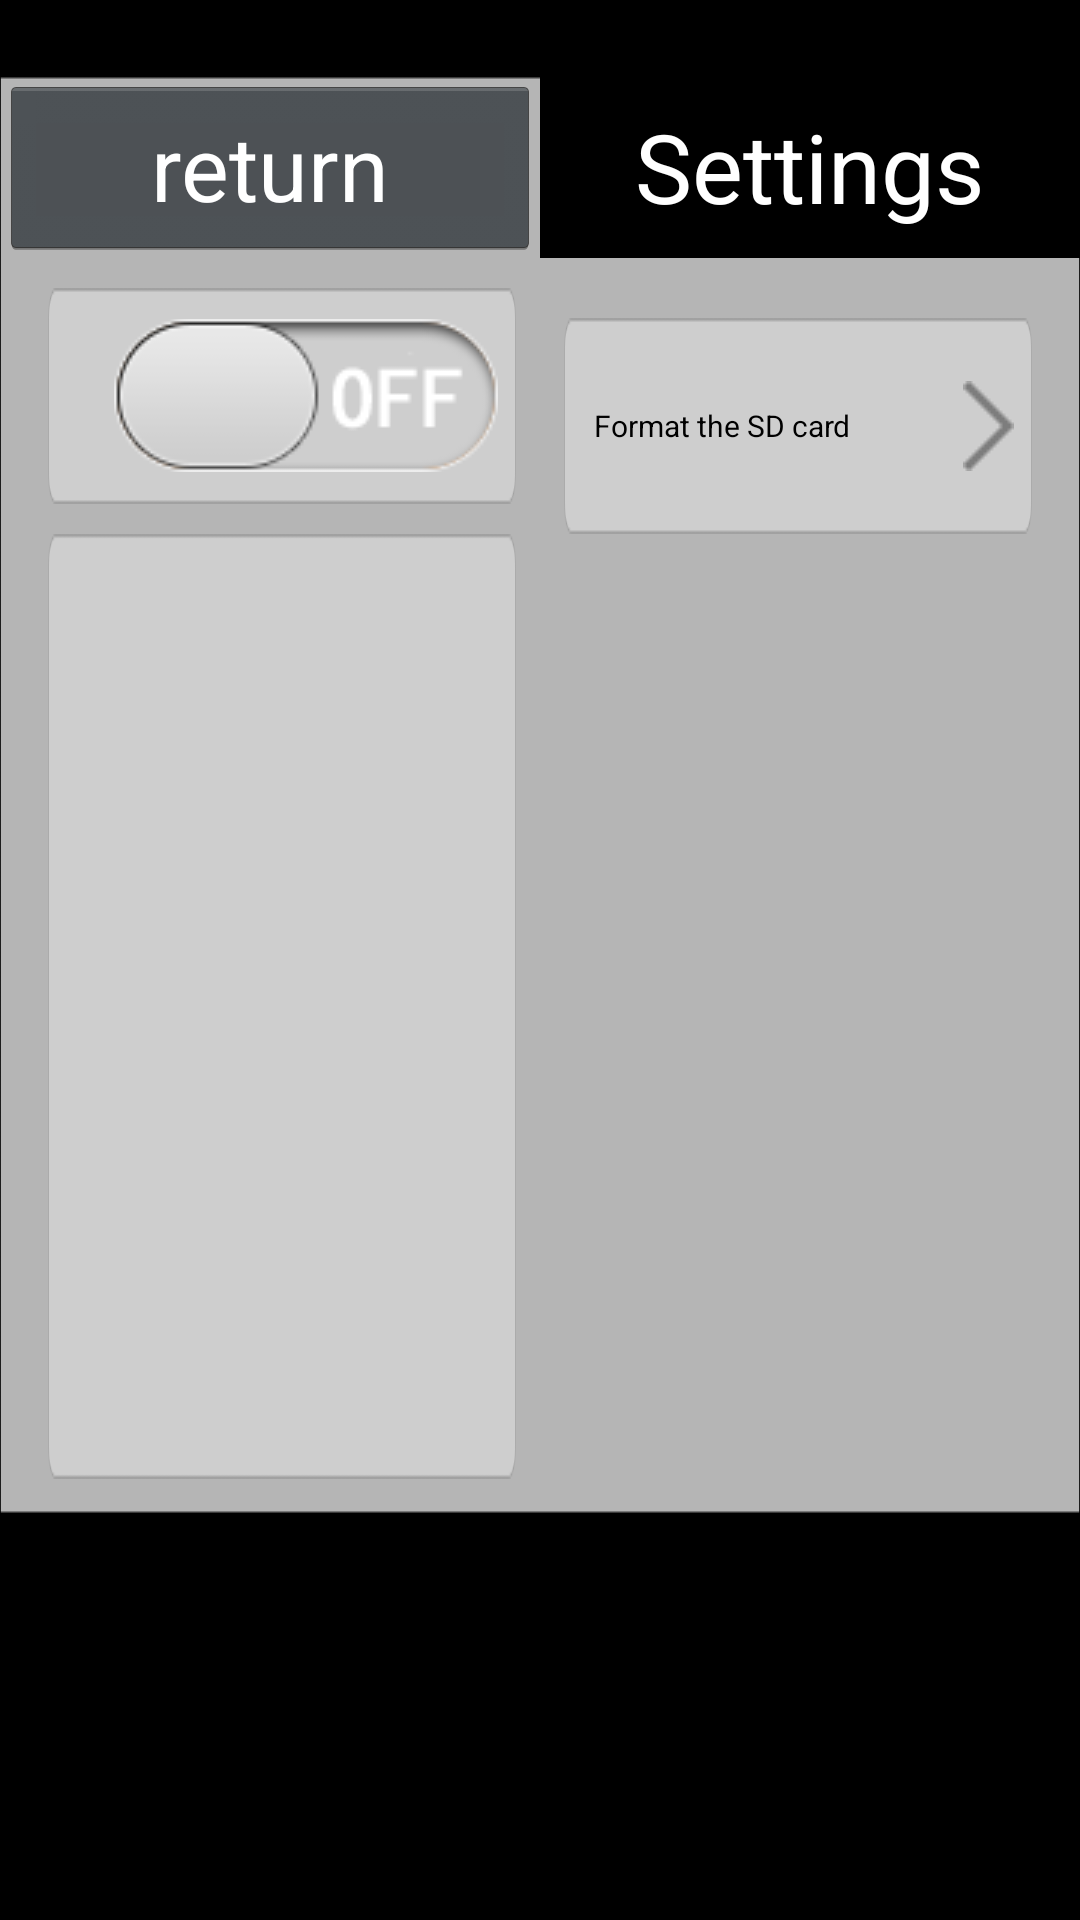

The Android layout XML behind this screen, and the referenced resources:
<!-- AndroidManifest.xml: application theme Theme.Camera -->
<!-- res/layout/settings_spliteqc7_main.xml -->
<?xml version="1.0" encoding="utf-8"?>
<LinearLayout xmlns:android="http://schemas.android.com/apk/res/android"
    android:id="@+id/more_setting"
    android:layout_width="match_parent"
    android:layout_height="match_parent"
    android:orientation="vertical" >

    <LinearLayout
        android:layout_width="match_parent"
        android:layout_height="wrap_content"
        android:layout_marginTop="25dp"
        android:background="@drawable/bg_settings"
        android:orientation="vertical" >

        <LinearLayout
            android:layout_width="fill_parent"
            android:layout_height="wrap_content"
            android:orientation="horizontal" >

            <Button
                android:id="@+id/back_button"
                android:layout_width="@dimen/review_button_width"
                android:layout_height="@dimen/setting_title_height"
                android:text="@string/button_return"
                android:textColor="@android:color/white"
                android:textSize="@dimen/text_size" />

            <TextView
                android:layout_width="fill_parent"
                android:layout_height="@dimen/setting_title_height"
                android:layout_gravity="center"
                android:background="@android:color/black"
                android:gravity="center"
                android:text="@string/more_setting"
                android:textColor="@android:color/white"
                android:textSize="@dimen/textSize_large" />
        </LinearLayout>

        <LinearLayout
            android:layout_width="fill_parent"
            android:layout_height="fill_parent"
            android:layout_marginBottom="@dimen/setting_margin_vertical"
            android:layout_marginTop="@dimen/setting_margin_vertical"
            android:baselineAligned="false"
            android:orientation="horizontal" >

            <LinearLayout
                android:id="@+id/left_content"
                android:layout_width="0dp"
                android:layout_height="fill_parent"
                android:layout_marginLeft="@dimen/setting_margin_horizontal"
                android:layout_marginRight="@dimen/setting_margin_horizontal"
                android:layout_weight="0.5"
                android:orientation="vertical" >

                <FrameLayout
                    android:id="@+id/intelligent_detect"
                    android:layout_width="fill_parent"
                    android:layout_height="@dimen/setting_item_single_height"
                    android:background="@drawable/bg_setting_item"
                    android:clickable="true"
                    android:focusable="true"
                    android:orientation="horizontal" >

                    <TextView
                        android:layout_width="@dimen/settings_tv_width"
                        android:layout_height="wrap_content"
                        android:layout_gravity="left|center"
                        android:layout_marginLeft="@dimen/setting_item_margin_left"
                        android:text="@string/intelligent_detect"
                        android:textColor="@android:color/black"
                        android:textSize="@dimen/text_size_settings" />

                    <ImageView
                        android:id="@+id/intelligent_detect_switch"
                        android:layout_width="wrap_content"
                        android:layout_height="wrap_content"
                        android:layout_gravity="right|center"
                        android:layout_marginRight="@dimen/setting_item_button_margin_right"
                        android:gravity="center"
                        android:src="@drawable/bg_settings_item_switch" />
                </FrameLayout>

                <View
                    android:id="@+id/view_space"
                    android:layout_width="match_parent"
                    android:layout_height="@dimen/setting_space_item_height" />

                <ListView
                    android:id="@+id/left_list"
                    android:layout_width="fill_parent"
                    android:layout_height="@dimen/setting_list_height"
                    android:layout_gravity="center"
                    android:background="@drawable/bg_setting_half"
                    android:descendantFocusability="blocksDescendants"
                    android:scrollbars="none" >
"
                </ListView>
            </LinearLayout>

            <LinearLayout
                android:id="@+id/right_content"
                android:layout_width="0dp"
                android:layout_height="fill_parent"
                android:layout_marginRight="@dimen/setting_margin_horizontal"
                android:layout_weight="0.5"
                android:orientation="vertical" >

                <ListView
                    android:id="@+id/right_list"
                    android:layout_width="fill_parent"
                    android:layout_height="wrap_content"
                    android:layout_gravity="center"
                    android:background="@drawable/bg_setting_half"
                    android:descendantFocusability="blocksDescendants"
                    android:scrollbars="none" >
                </ListView>

                <View
                    android:layout_width="match_parent"
                    android:layout_height="@dimen/setting_space_item_height" />

                <FrameLayout
                    android:id="@+id/format_sd"
                    android:layout_width="fill_parent"
                    android:layout_height="@dimen/setting_item_single_height"
                    android:background="@drawable/bg_setting_item"
                    android:clickable="true"
                    android:focusable="true"
                    android:orientation="horizontal" >

                    <TextView
                        android:layout_width="wrap_content"
                        android:layout_height="wrap_content"
                        android:layout_gravity="left|center"
                        android:layout_marginLeft="@dimen/setting_item_margin_left"
                        android:text="@string/sd1_format"
                        android:textColor="@android:color/black"
                        android:textSize="@dimen/text_size_settings" />

                    <ImageView
                        android:layout_width="wrap_content"
                        android:layout_height="wrap_content"
                        android:layout_gravity="right|center"
                        android:layout_marginRight="@dimen/setting_item_button_margin_right"
                        android:src="@drawable/ic_settings_arrow" />
                </FrameLayout>
            </LinearLayout>
        </LinearLayout>
    </LinearLayout>

</LinearLayout>
<!-- resources referenced by this layout -->
<resources>
  <dimen name="review_button_width">180dp</dimen>
  <dimen name="setting_item_button_margin_right">6dp</dimen>
  <dimen name="setting_item_margin_left">10dp</dimen>
  <dimen name="setting_item_single_height">72dp</dimen>
  <dimen name="setting_list_height">315dp</dimen>
  <dimen name="setting_margin_horizontal">16dp</dimen>
  <dimen name="setting_margin_vertical">10dp</dimen>
  <dimen name="setting_space_item_height">10dp</dimen>
  <dimen name="setting_title_height">61dp</dimen>
  <dimen name="settings_tv_width">270dp</dimen>
  <dimen name="textSize_large">32dp</dimen>
  <dimen name="text_size">30dp</dimen>
  <dimen name="text_size_settings">10dp</dimen>
  <!-- drawable bg_setting_half: png bitmap (drawable, 19609 bytes) -->
  <!-- drawable bg_setting_item: png bitmap (drawable, 18678 bytes) -->
  <!-- drawable bg_settings: png bitmap (drawable, 21391 bytes) -->
  <!-- drawable bg_settings_item_switch (drawable) -->
  <?xml version="1.0" encoding="utf-8"?>
  <selector xmlns:android="http://schemas.android.com/apk/res/android">
      <item android:state_pressed="true" android:drawable="@drawable/settings_item_button_on" />
      <item android:state_selected="true" android:drawable="@drawable/settings_item_button_on" />
      <item android:drawable="@drawable/settings_item_button_off" />
  </selector>
  <!-- drawable ic_settings_arrow: png bitmap (drawable, 17859 bytes) -->
  <string name="button_return">return</string>
  <string name="intelligent_detect">Intelligent detection</string>
  <string name="more_setting">Settings</string>
  <string name="sd1_format">Format the SD card</string>
  <style name="Theme.Camera" parent="Theme.CameraBase">
          <item name="android:windowFullscreen">false</item>
          <item name="android:windowActionBar">false</item>
          <item name="android:windowTitleSize">0dp</item>
          <item name="android:windowActionBarOverlay">true</item>
          <item name="android:windowBackground">@android:color/black</item>
          <item name="android:colorBackground">@android:color/black</item>
          <item name="android:colorBackgroundCacheHint">@android:color/black</item>
          <item name="android:actionBarStyle">@style/Holo.ActionBar</item>
      </style>
  <!-- drawable settings_item_button_on: png bitmap (drawable, 5158 bytes) -->
  <!-- drawable settings_item_button_off: png bitmap (drawable, 4612 bytes) -->
  <style name="Theme.CameraBase" parent="android:Theme.Holo" />
  <style name="Holo.ActionBar" parent="android:Widget.Holo.ActionBar">
          <item name="android:displayOptions">useLogo|showHome|homeAsUp</item>
          <item name="android:background">@drawable/actionbar_translucent</item>
          <item name="android:backgroundStacked">@null</item>
      </style>
</resources>
